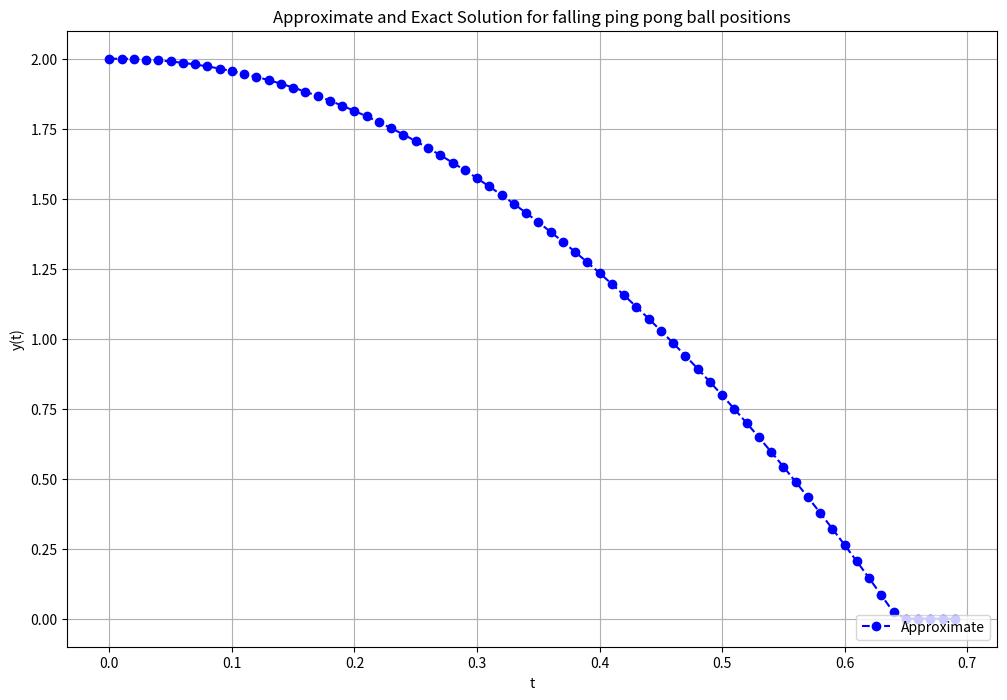

Source code (Python):
import numpy as np
import matplotlib.pyplot as plt

IMPACTPOINTAPPROXIMATIONMAXDEPTH = 4
MAXBOUNCES = 5
MAXTIME = 10

# Initializing Variables
y0 = 2
v0 = 0
g = 9.81
deltaT = 0.01
e = 0.8
r = 0
yTable = 0
endTime = 10.0
currentTime = 0
totalTime = 0
numBounces = 0
maxBounces = 5

# defining functions
exact = lambda t : y0 + v0 * t + 0.5 * -g * pow(t,2)
velocity = lambda t, vel : vel + -g * t
bounceBack = lambda t, vel : e * -velocity(t, vel)

# euler Integration function
def eulerIntegration(function, timeSincePrev, previousValue, timeSinceStart, currentVelocity):
    return previousValue + timeSincePrev * function(timeSinceStart, currentVelocity)

def eulerSimulateFallTrajectoryODE(function, startValue, stepDistance, maxtime, upperBound, lowerBound):
    # list to save results
    functionResultsApprox = []
    functionResultsApprox.append(startValue)
    currentTime = 0
    totalTime = 0
    numBounces = 0
    currentVelocity = v0


    # until either the maxtime is reached or either one of the bounds is crossed calculate ODE results using Euler
    while totalTime < MAXTIME and numBounces < MAXBOUNCES:
        functionResultsApprox.append(eulerIntegration(function, stepDistance, functionResultsApprox[-1], currentTime, currentVelocity))
        #TODO Smooth curve at the end
        if functionResultsApprox[-1] > upperBound or functionResultsApprox[-1] < lowerBound:
            target = lowerBound if functionResultsApprox[-1] <= lowerBound else upperBound
            impactTime = approximateTimeOfImpact(target, function, functionResultsApprox[-1], stepDistance, currentTime, IMPACTPOINTAPPROXIMATIONMAXDEPTH, currentVelocity)
            currentVelocity = bounceBack(impactTime, currentVelocity)
            numBounces += 1
            currentTime = 0
            # calculate approximation from approxTimeOfImpact until next full step. The height at approxTimeOfImpact is assumed to be the target height of either upper or lower bound
            functionResultsApprox[-1] = eulerIntegration(function, impactTime, target, currentTime - stepDistance + impactTime, currentVelocity)
        
        currentTime += stepDistance
        totalTime += stepDistance

    return functionResultsApprox    

def approximateTimeOfImpact(target, function, previousValue, stepDistance, currentTime, maxDepth, currentVelocity):
    currentDepth = 0
    newStepDistance = stepDistance/2
    bestResult = eulerIntegration(function, stepDistance,previousValue,currentTime, currentVelocity)
    bestStep = stepDistance
    while currentDepth < maxDepth:
        eulerResult = eulerIntegration(function, newStepDistance, previousValue, currentTime, currentVelocity)
        if abs(target - eulerResult) < abs(target - bestResult):
            bestResult = eulerResult
            bestStep = newStepDistance

        if eulerResult == target:
            return bestStep
        elif eulerResult < target:
            newStepDistance -= newStepDistance/2
        else:
            newStepDistance += newStepDistance/2
        currentDepth += 1
    return bestStep


yApprox = eulerSimulateFallTrajectoryODE(velocity, y0, deltaT, MAXTIME, 100, 0)

# initialize list of y values with y0 being the inital value
# y = []
# y.append(y0)

# iterate until either the max number of bounces or the max amount of time is reached
# while numBounces < maxBounces and currentTime <= endTime:
#     y.append(y[-1] + deltaT*velocity(currentTime))
#     # On bounce set the result to 0
#     # set v0 to the velocity after the bounce
#     # reset the current time used in the velocity calculation
#     if y[-1] <= yTable + r:
#         numBounces += 1
#         y[-1] = 0
#         v0 = e * -velocity(currentTime)
#         currentTime = 0
#     currentTime += deltaT
#     totalTime += deltaT

# initialize and fill array with values for time axis
time = []
for i in range(0,len(yApprox)):
    time.append(i*deltaT)

# # Reset values for Exact calculation
# y0 = 2
# v0 = 0
# currentTime = 0

# # initialize data structure for exact values
# yExact = []
# yExact.append(y0)

# # calculate exact values until reaching the ground
# while yExact[-1] > yTable + r:
#     yExact.append(exact(currentTime))
#     currentTime += deltaT
# yExact[-1] = 0

# # fill remaining time steps with zero for plotting
# while len(yExact) < len(y):
#     yExact.append(0)
    
# plot and save results
plt.figure(figsize = (12, 8))
plt.plot(time, yApprox, 'bo--', label='Approximate')
#plt.plot(time, y, 'bo--', label='Approximate')
#plt.plot(time, yExact, 'g', label='Exact')
plt.title('Approximate and Exact Solution \
for falling ping pong ball positions')
plt.xlabel('t')
plt.ylabel('y(t)')
plt.grid()
plt.legend(loc='lower right')
plt.savefig('FallingBallSimulation{bounces}Bounces{t}DeltaT.png'.format(bounces=numBounces,t=deltaT))